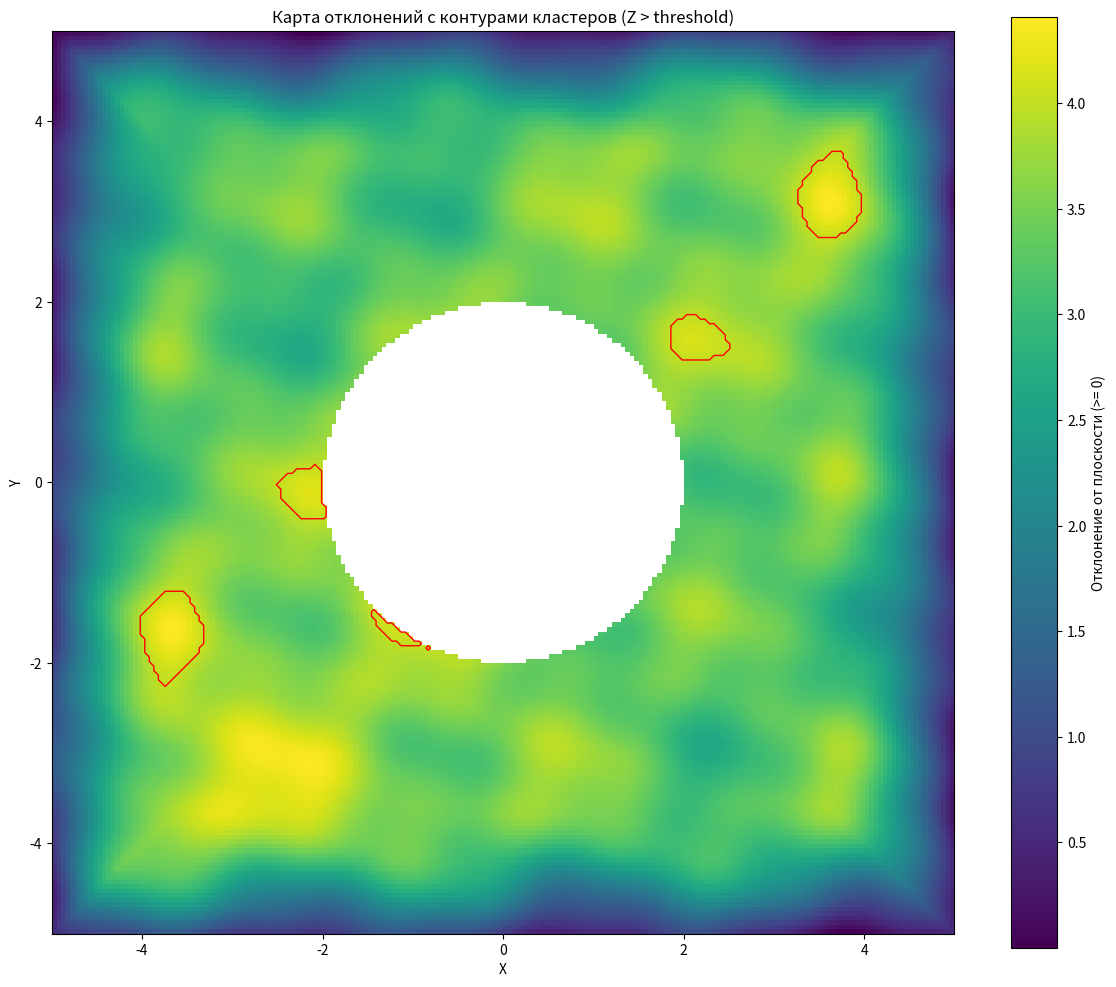
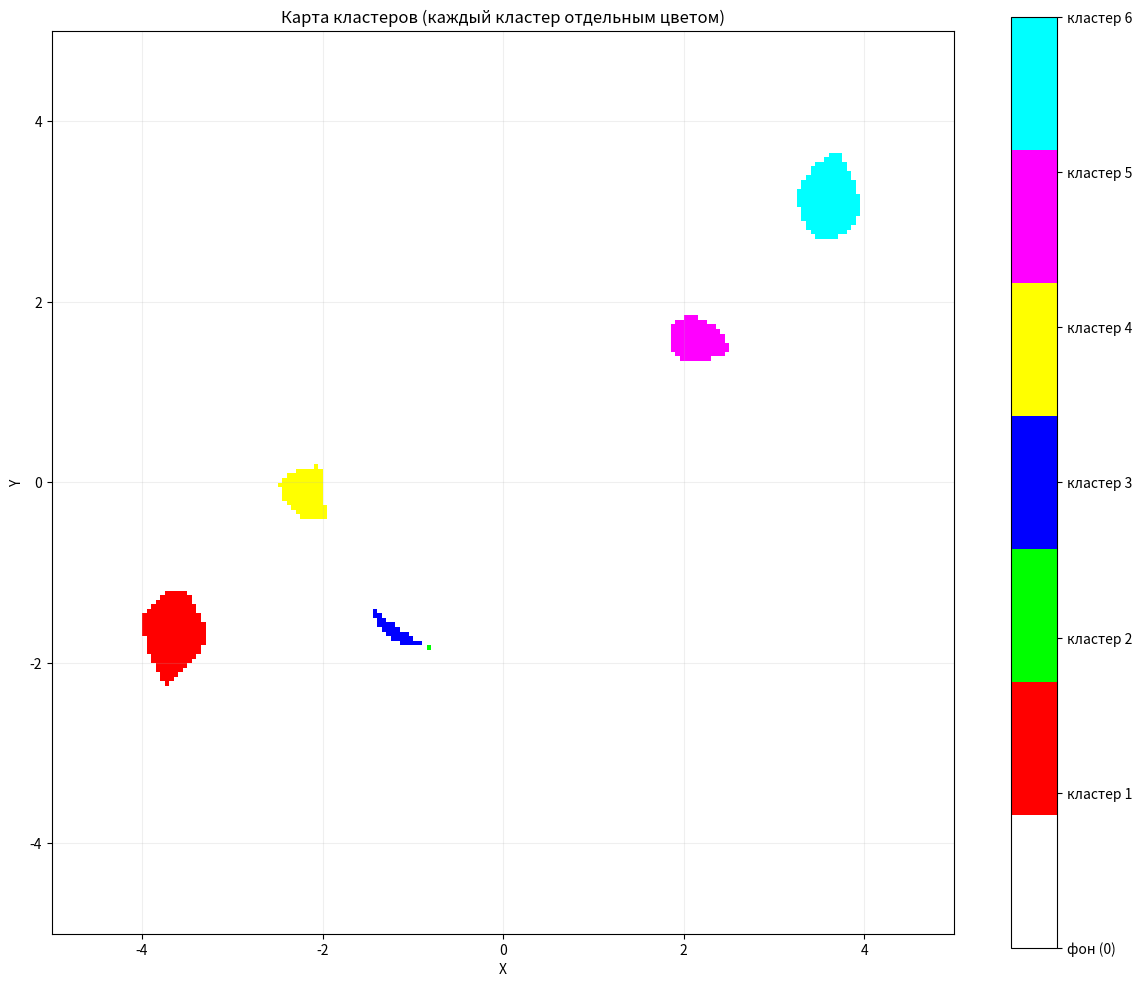
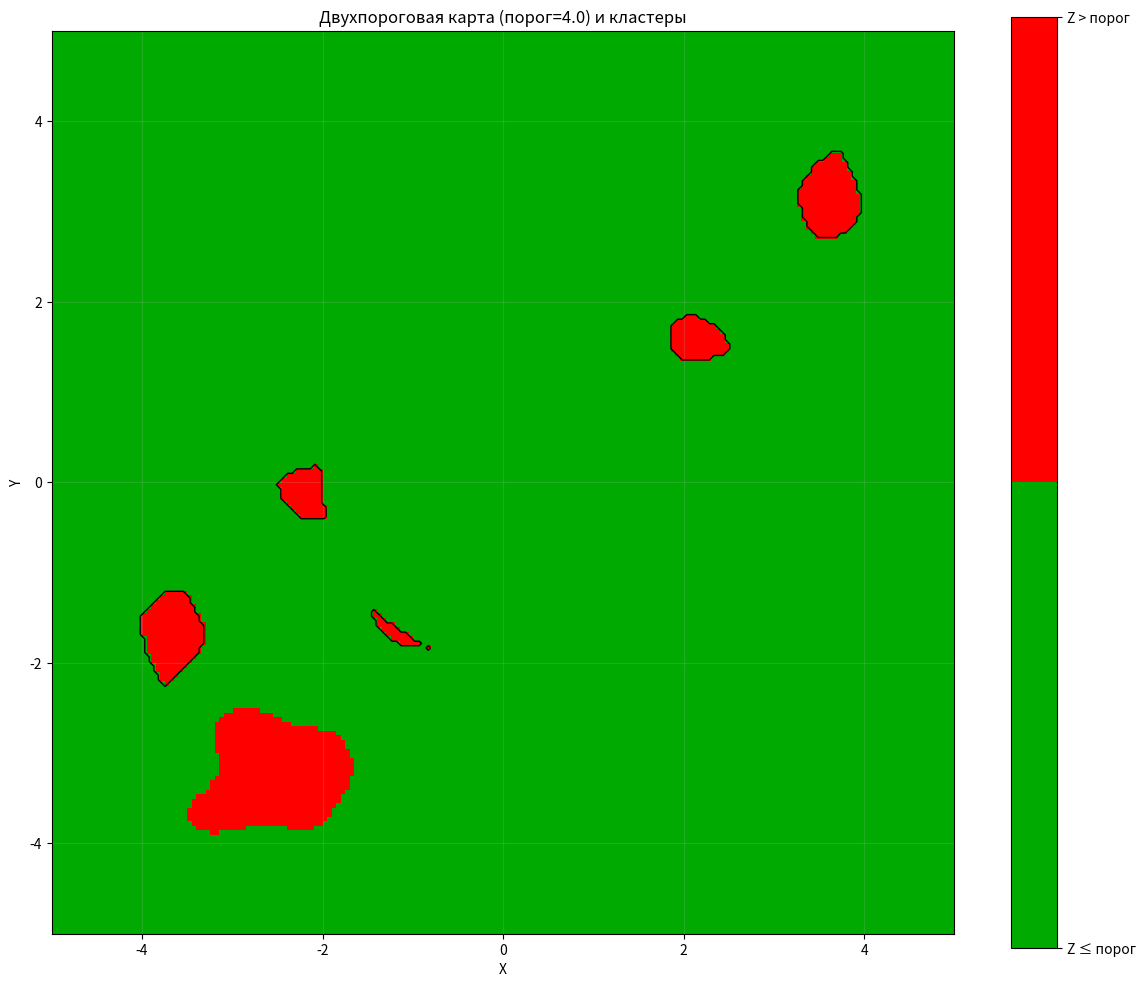
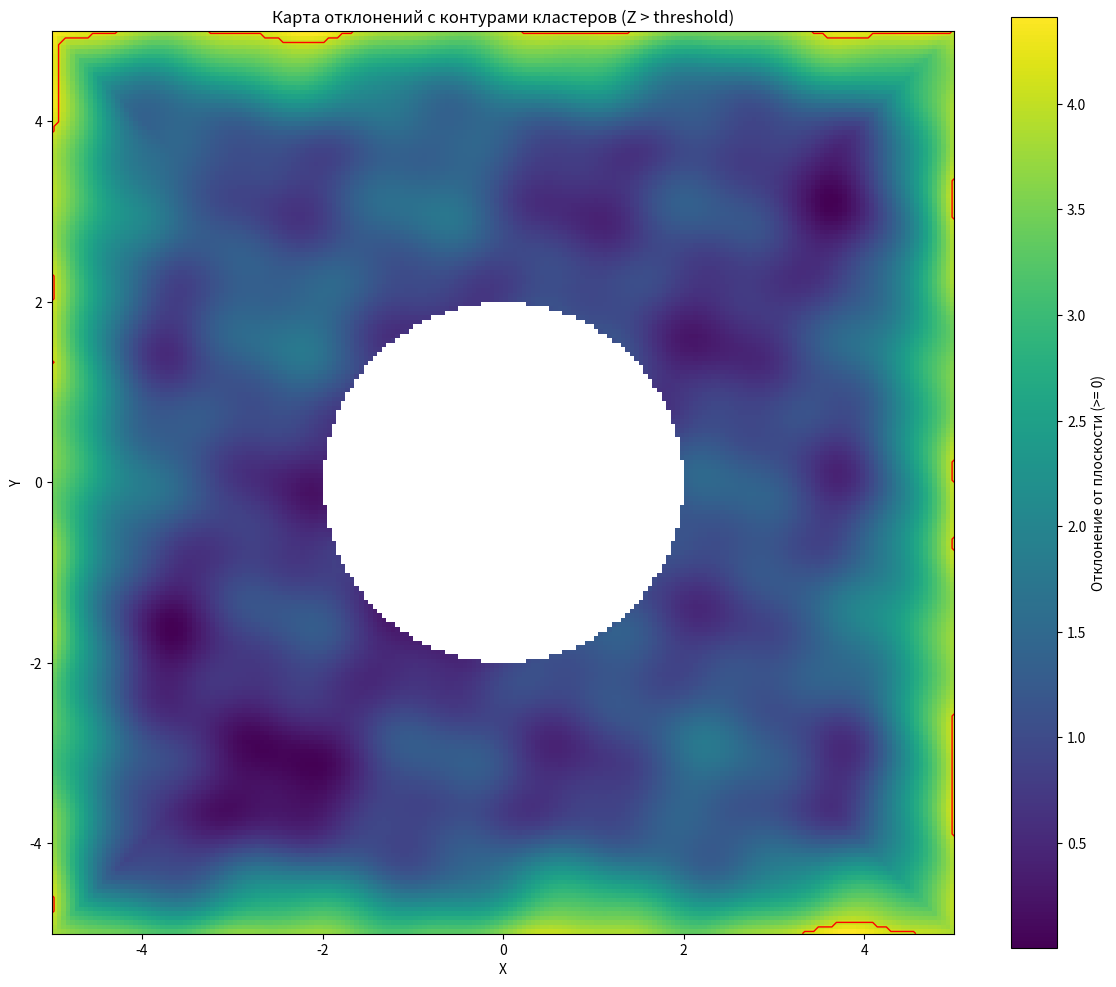
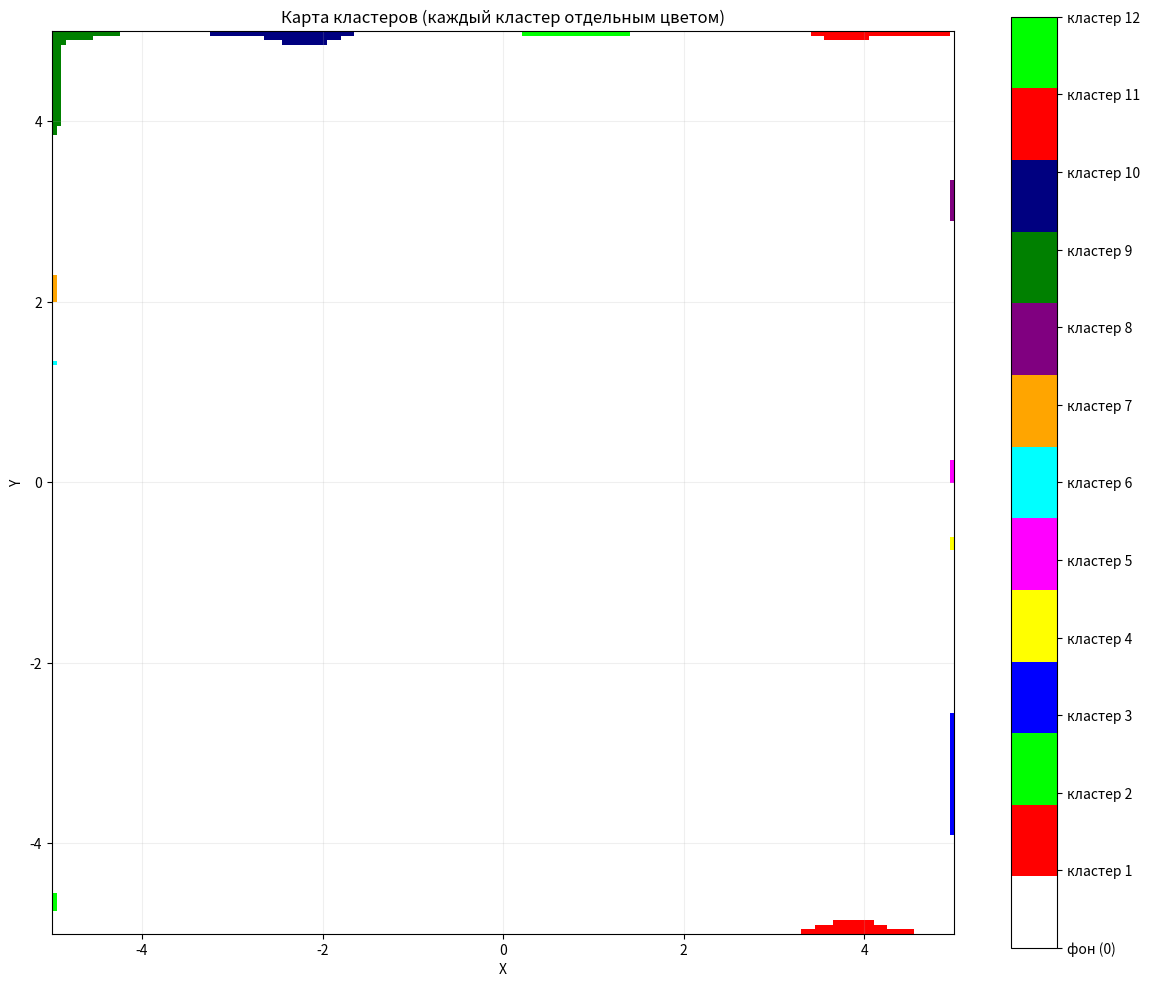
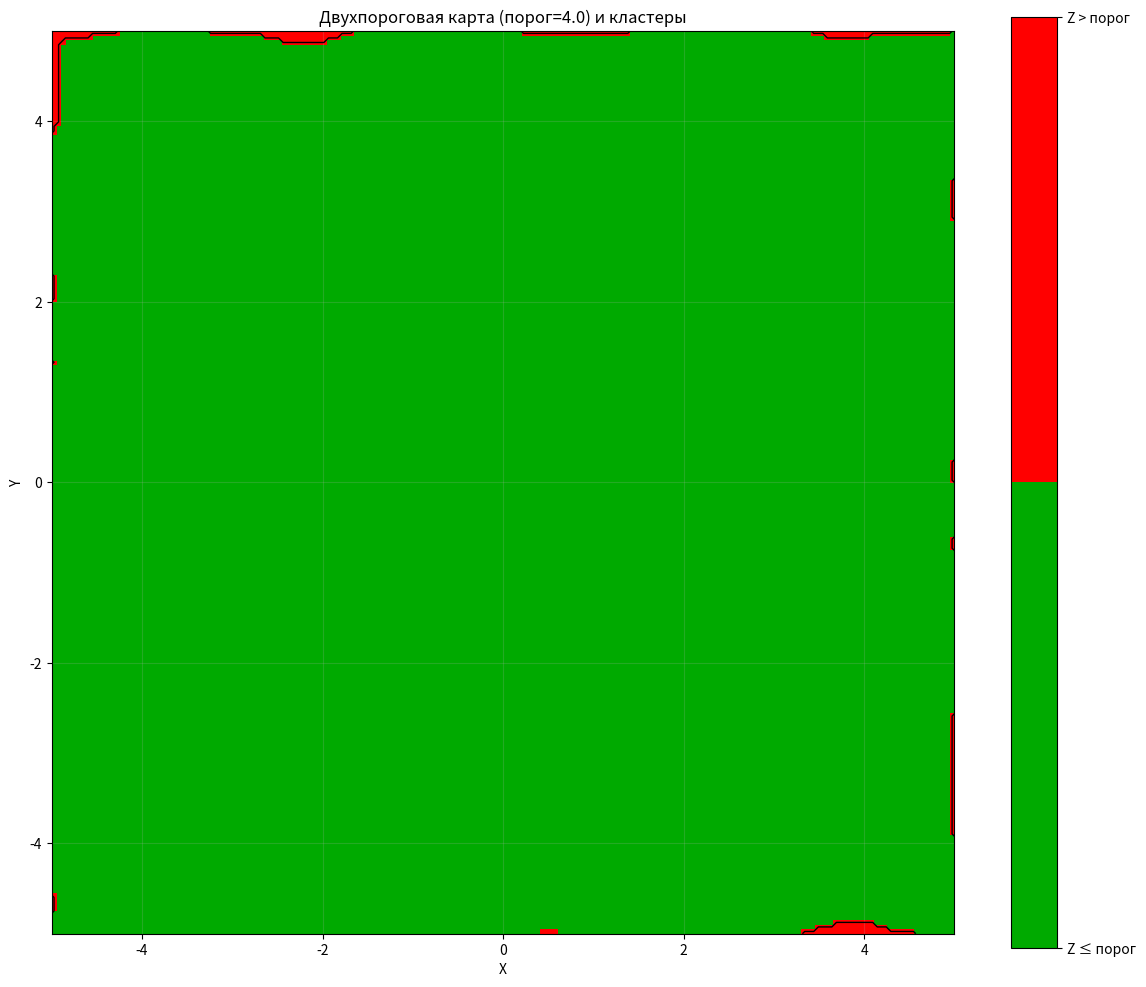
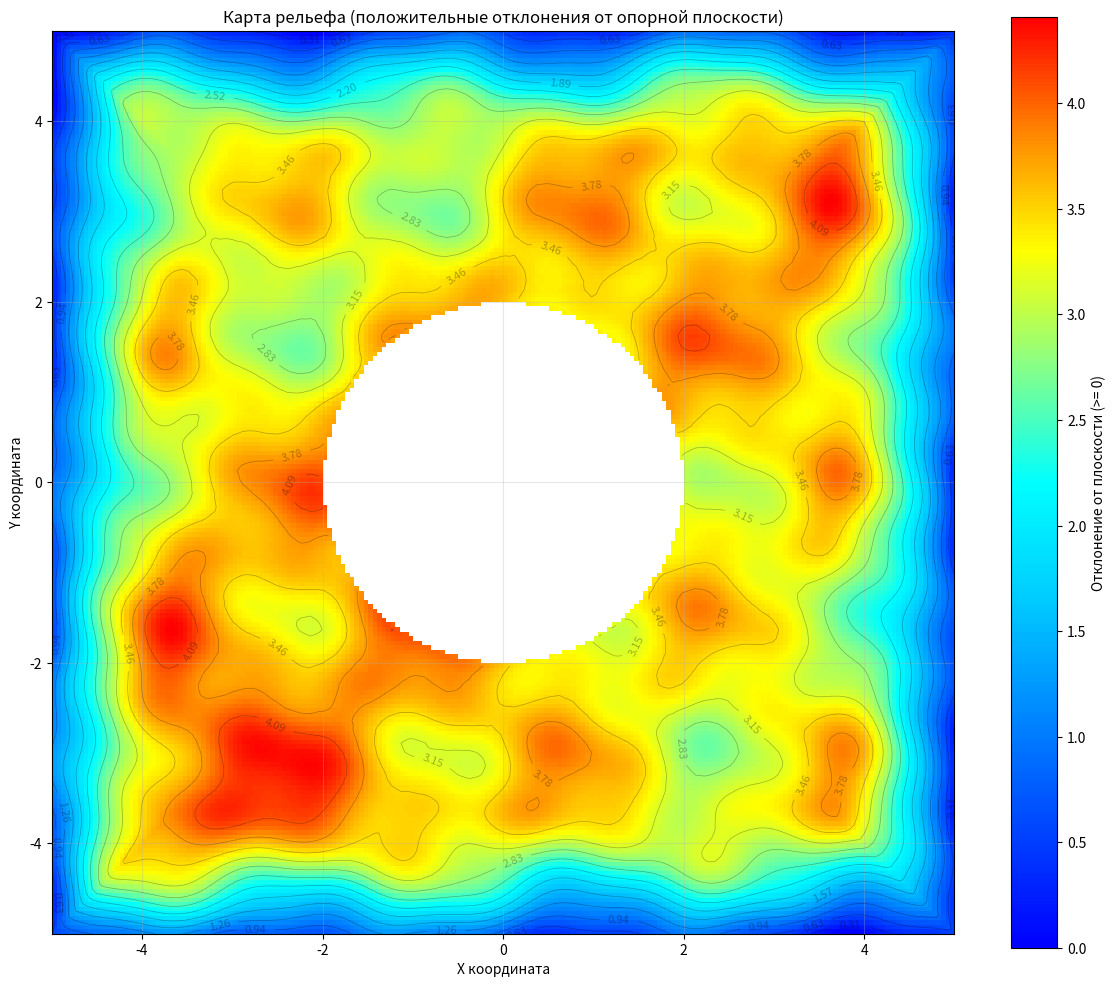
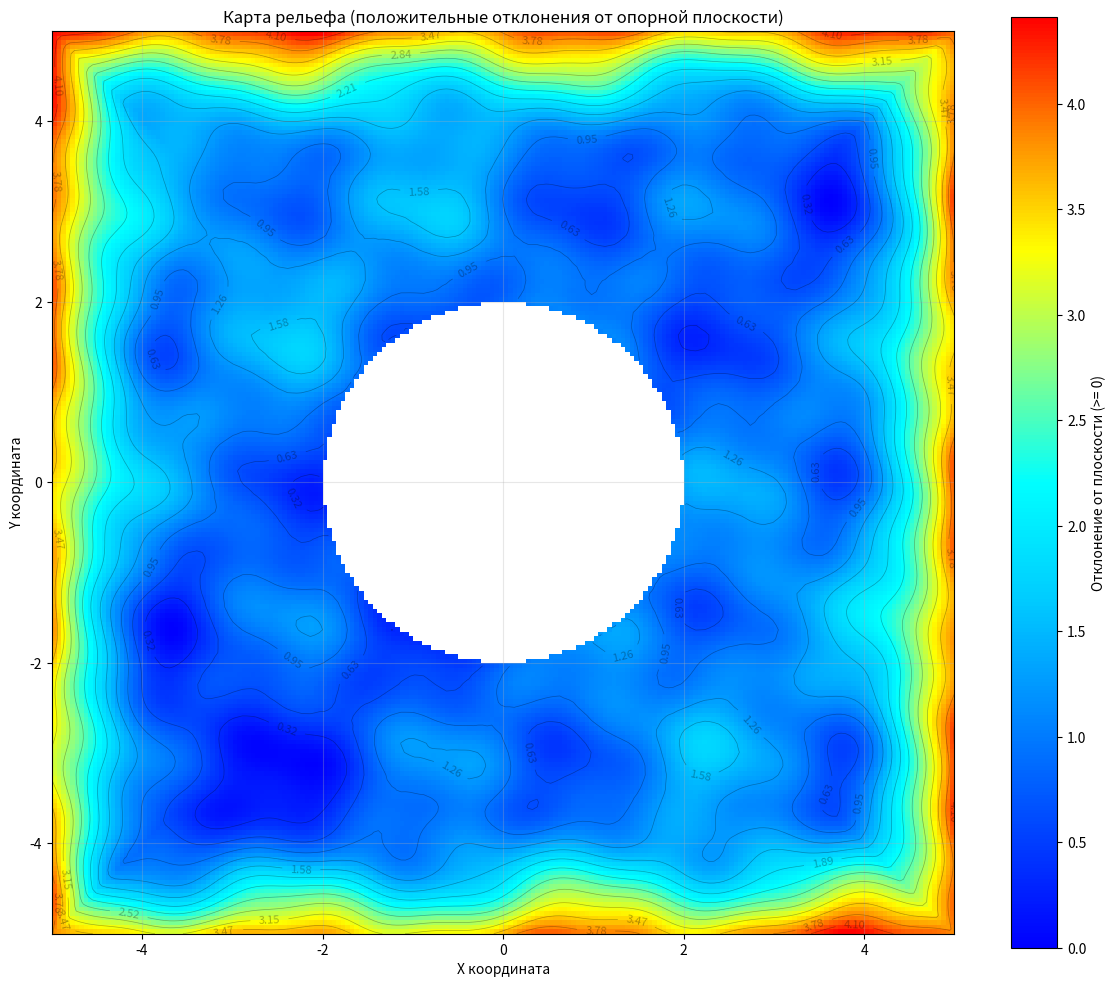

Here is the Python script that generated these plots, in order:
import numpy as np
import struct
from scipy.optimize import minimize
import matplotlib.pyplot as plt
from matplotlib.colors import LinearSegmentedColormap
import json
from scipy.ndimage import label

def generate_rounded_cube_point_cloud(filename='cube_half.ply', 
                                      size=10.0, 
                                      bend_depth=3.0,
                                      points_per_edge=80,
                                      hole_radius=2.0):
    """
    Генерирует PLY файл с облаком точек - красное полотно с неровностями,
    отверстием в центре и загнутыми вниз краями.
    """
    points = []
    colors = []
    
    half_size = size / 2.0
    
    def add_noise_to_surface(x, y, base_z):
        """Добавляет неровности к поверхности"""
        # Проверка отверстия в центре
        dist_from_center = np.sqrt(x**2 + y**2)
        if dist_from_center < hole_radius:
            return None  # Не добавляем точки в отверстии
        
        # Комбинация различных типов неровностей
        sharp_peaks = 0.5 * np.sin(x * 2) * np.cos(y * 2)
        smooth_waves = 0.3 * np.sin(x * 0.5) * np.sin(y * 0.5)
        random_noise = 0.2 * np.sin(x * 3.7 + y * 2.3) * np.cos(x * 1.8 - y * 4.1)
        radial = 0.15 * np.sin(dist_from_center * 1.5)
        
        total_displacement = sharp_peaks + smooth_waves + random_noise + radial
        
        return base_z + total_displacement
    
    def calculate_bend(x, y):
        """Вычисляет загиб краёв вниз"""
        dist_to_edge_x = half_size - abs(x)
        dist_to_edge_y = half_size - abs(y)
        dist_to_edge = min(dist_to_edge_x, dist_to_edge_y)
        
        bend_zone = half_size * 0.3
        
        if dist_to_edge < bend_zone:
            t = 1.0 - (dist_to_edge / bend_zone)
            bend_amount = bend_depth * (1 - np.cos(t * np.pi / 2))
            return -bend_amount
        
        return 0.0
    
    def get_color_gradient(x, y, z):
        """Создает красный градиент с вариациями"""
        base_r = 220
        base_g = 50
        base_b = 50
        
        variation = int(20 * np.sin(x * 0.5) * np.cos(y * 0.5))
        
        r = min(255, max(0, base_r + variation))
        g = min(255, max(0, base_g + variation // 2))
        b = min(255, max(0, base_b + variation // 2))
        
        return (r, g, b)
    
    # Генерация точек для верхней поверхности с загнутыми краями
    step = size / points_per_edge
    
    for i in range(points_per_edge + 1):
        for j in range(points_per_edge + 1):
            x = -half_size + i * step
            y = -half_size + j * step
            
            base_z = 0.0
            bend_z = calculate_bend(x, y)
            final_z = add_noise_to_surface(x, y, base_z + bend_z)
            
            if final_z is not None:
                points.append([x, y, final_z])
                colors.append(get_color_gradient(x, y, final_z))
    
    # Добавляем дополнительные точки для плавности на изгибах
    fine_step = step / 2
    bend_zone = half_size * 0.3
    
    for i in range(points_per_edge * 2 + 1):
        for j in range(points_per_edge * 2 + 1):
            x = -half_size + i * fine_step
            y = -half_size + j * fine_step
            
            dist_to_edge_x = half_size - abs(x)
            dist_to_edge_y = half_size - abs(y)
            dist_to_edge = min(dist_to_edge_x, dist_to_edge_y)
            
            if dist_to_edge < bend_zone:
                base_z = 0.0
                bend_z = calculate_bend(x, y)
                final_z = add_noise_to_surface(x, y, base_z + bend_z)
                
                if final_z is not None:
                    points.append([x, y, final_z])
                    colors.append(get_color_gradient(x, y, final_z))
    
    # Сохранение в PLY формат
    points = np.array(points)
    colors = np.array(colors, dtype=np.uint8)
    
    with open(filename, 'wb') as f:
        header = f"""ply
format binary_little_endian 1.0
comment Generated cloth surface with hole and bent edges
element vertex {len(points)}
property float x
property float y
property float z
property uchar red
property uchar green
property uchar blue
end_header
"""
        f.write(header.encode('ascii'))
        
        for point, color in zip(points, colors):
            f.write(struct.pack('fff', point[0], point[1], point[2]))
            f.write(struct.pack('BBB', color[0], color[1], color[2]))
    
    print(f"PLY файл '{filename}' успешно создан!")
    print(f"Количество точек: {len(points)}")
    
    return filename, points


def fit_plane_to_points(points):
    """
    Находит плоскость z = m x + n y + p,
    которая НЕ пересекает облако точек (лежит снизу) и
    минимизирует максимальное отклонение (chebyshev fit).

    Решается задача:
        minimize t
        s.t.  zi - (m xi + n yi + p) >= 0  для всех i  (точки не ниже плоскости)
              zi - (m xi + n yi + p) <= t  для всех i  (ограничиваем расстояние сверху)
              t >= 0
    """
    X = points[:, 0]
    Y = points[:, 1]
    Z = points[:, 2]
    n_points = len(points)

    # Переменные: [m, n, p, t]
    # Начальное приближение: используем обычную МНК-плоскость, t = 1.0
    A = np.c_[X, Y, np.ones(n_points)]
    m0, n0, p0 = np.linalg.lstsq(A, Z, rcond=None)[0]
    x0 = np.array([m0, n0, p0, 1.0])

    def obj(x):
        # минимизируем t
        return x[3]

    def obj_grad(x):
        # градиент по [m, n, p, t]
        return np.array([0.0, 0.0, 0.0, 1.0])

    cons = []

    # Условие: zi - (m xi + n yi + p) >= 0
    def make_g_i(i):
        xi, yi, zi = X[i], Y[i], Z[i]
        def g_i(x):
            m, n, p, t = x
            return zi - (m*xi + n*yi + p)
        def g_i_jac(x):
            # d/d[m, n, p, t] (zi - m xi - n yi - p) = [-xi, -yi, -1, 0]
            return np.array([-xi, -yi, -1.0, 0.0])
        return {'type': 'ineq', 'fun': g_i, 'jac': g_i_jac}

    # Условие: t - (zi - (m xi + n yi + p)) >= 0  <=>  zi - (m xi + n yi + p) <= t
    # то есть g2_i(x) = t - (zi - (m xi + n yi + p)) >= 0
    def make_h_i(i):
        xi, yi, zi = X[i], Y[i], Z[i]
        def h_i(x):
            m, n, p, t = x
            return t - (zi - (m*xi + n*yi + p))
        def h_i_jac(x):
            # d/d[m, n, p, t] (t - zi + m xi + n yi + p) = [xi, yi, 1, 1]
            return np.array([xi, yi, 1.0, 1.0])
        return {'type': 'ineq', 'fun': h_i, 'jac': h_i_jac}

    for i in range(n_points):
        cons.append(make_g_i(i))
        cons.append(make_h_i(i))

    # t >= 0
    def g_t(x):
        return x[3]
    def g_t_jac(x):
        return np.array([0.0, 0.0, 0.0, 1.0])
    cons.append({'type': 'ineq', 'fun': g_t, 'jac': g_t_jac})

    res = minimize(
        obj, x0,
        method='SLSQP',
        jac=obj_grad,
        constraints=cons,
        options={'maxiter': 500, 'ftol': 1e-9, 'disp': False}
    )

    if not res.success:
        print("ВНИМАНИЕ: оптимизация не сошлась, используем МНК-плоскость.")
        m, n, p = m0, n0, p0
    else:
        m, n, p, t = res.x
        print(f"\nОптимизация завершена. t (макс. отклонение): {t:.4f}")

    print(f"\nПараметры плоскости (без пересечения облака):")
    print(f"z = {m:.4f}*x + {n:.4f}*y + {p:.4f}")
    
    return m, n, p


def calculate_perpendicular_distances(points, plane_params):
    """
    Вычисляет расстояния от каждой точки до плоскости по перпендикуляру.
    Для плоскости z = mx + ny + p, расстояние от точки (x0, y0, z0):
    d = (z0 - (m x0 + n y0 + p)) / sqrt(1 + m^2 + n^2)

    Здесь предполагается, что плоскость находится ниже облака:
    d >= 0 (или очень малые отрицательные из-за численных погрешностей).
    Отрицательные значения обрезаем до 0.
    """
    m, n, p = plane_params
    
    z_plane = m * points[:, 0] + n * points[:, 1] + p
    distances_raw = (points[:, 2] - z_plane) / np.sqrt(1 + m**2 + n**2)

    # Чистим возможные отрицательные значения (численные артефакты)
    distances = np.maximum(distances_raw, 0.0)
    
    print(f"\nСтатистика отклонений (неотрицательные):")
    print(f"Минимальное: {np.min(distances):.4f}")
    print(f"Максимальное: {np.max(distances):.4f}")
    print(f"Среднее: {np.mean(distances):.4f}")
    print(f"Стандартное отклонение: {np.std(distances):.4f}")
    
    return distances

def create_relief_map(points, distances, resolution=200, hole_radius=2.0):
    """
    Создает карту рельефа - проекцию отклонений на плоскость XY.
    Все отклонения считаются >= 0, цветовая шкала построена
    по положительной части ошибки (от 0 до max_dist).

    hole_radius — радиус отверстия в модели (должен совпадать с generate_rounded_cube_point_cloud).
    """
    x_min, x_max = points[:, 0].min(), points[:, 0].max()
    y_min, y_max = points[:, 1].min(), points[:, 1].max()
    
    # Создаем сетку
    x_grid = np.linspace(x_min, x_max, resolution)
    y_grid = np.linspace(y_min, y_max, resolution)
    X, Y = np.meshgrid(x_grid, y_grid)
    
    # Интерполируем расстояния на сетку
    from scipy.interpolate import griddata
    Z = griddata(points[:, :2], distances, (X, Y), method='linear')
    
    # --- НОВОЕ: вырезаем отверстие ---
    # Предполагаем, что отверстие по центру (0,0), как в генераторе
    R = np.sqrt(X**2 + Y**2)
    hole_mask = (R < hole_radius)
    # там, где отверстие, не хотим никаких значений
    Z[hole_mask] = np.nan
    # -------------------------------

    # Статистика по Z для цветовой шкалы
    # Важно: игнорируем NaN
    min_dist = np.nanmin(Z)
    max_dist = np.nanmax(Z)
    if np.isnan(min_dist) or np.isnan(max_dist):
        min_dist, max_dist = 0.0, 1.0  # fallback
    
    # Создаем цветовую карту только для положительных значений:
    # от 0 (светло-синий) до max_dist (ярко-красный)
    colors_map = [
        '#0000ff',  # 0   - синий
        '#0044ff',
        '#0088ff',
        '#00ccff',
        '#00ffff',  # ближе к середине
        '#88ff88',
        '#ffff00',
        '#ff8800',
        '#ff0000'   # max_dist - красный
    ]
    n_bins = 256
    cmap = LinearSegmentedColormap.from_list('relief_positive', colors_map, N=n_bins)
    
    plt.figure(figsize=(12, 10))
    
    im = plt.imshow(
        Z,
        extent=[x_min, x_max, y_min, y_max],
        origin='lower',
        cmap=cmap,
        aspect='equal',
        vmin=0.0,
        vmax=max_dist
    )
    
    cbar = plt.colorbar(im, label='Отклонение от плоскости (>= 0)')
    cbar.set_label('Отклонение от плоскости (>= 0)', fontsize=10)
    
    plt.xlabel('X координата')
    plt.ylabel('Y координата')
    plt.title('Карта рельефа (положительные отклонения от опорной плоскости)')
    plt.grid(True, alpha=0.3)
    
    # Контурные линии (используем Z с NaN - matplotlib их автоматически пропустит)
    if not np.isnan(Z).all():
        levels = np.linspace(0.0, max_dist, 15)
        contours = plt.contour(X, Y, Z, levels=levels, colors='black', 
                               alpha=0.3, linewidths=0.5)
        plt.clabel(contours, inline=True, fontsize=8, fmt='%.2f')
    
    plt.tight_layout()
    plt.savefig('relief_map.png', dpi=300, bbox_inches='tight')
    print(f"\nКарта рельефа сохранена в 'relief_map.png'")
    
    return X, Y, Z

from matplotlib.colors import ListedColormap

def visualize_clusters_2d(X, Y, Z, labeled_Z, filename_prefix="clusters_projection"):
    """
    Создаёт 2D-визуализации кластеров:
      1) карта отклонений Z с контуром кластеров
      2) чистая карта кластеров (каждый кластер своим цветом)
    """
    x_min, x_max = X.min(), X.max()
    y_min, y_max = Y.min(), Y.max()

    # --- 1. Карта отклонений + контуры кластеров ---
    plt.figure(figsize=(12, 10))
    # фон – та же карта отклонений, что и в create_relief_map
    im = plt.imshow(
        Z,
        extent=[x_min, x_max, y_min, y_max],
        origin='lower',
        aspect='equal'
    )
    plt.colorbar(im, label='Отклонение от плоскости (>= 0)')
    plt.xlabel("X")
    plt.ylabel("Y")
    plt.title("Карта отклонений с контурами кластеров (Z > threshold)")

    # контуры по labeled_Z (где label > 0)
    mask_clusters = (labeled_Z > 0)
    # рисуем края кластеров
    plt.contour(
        X, Y, mask_clusters.astype(int),
        levels=[0.5],
        colors='red',
        linewidths=1.0
    )

    plt.tight_layout()
    out1 = f"{filename_prefix}_on_relief.png"
    plt.savefig(out1, dpi=300, bbox_inches='tight')
    plt.close()
    print(f"2D-карта кластеров поверх рельефа сохранена в '{out1}'")

    # --- 2. Чистая карта кластеров ---
    plt.figure(figsize=(12, 10))

    labels = labeled_Z.copy()
    labels[labels < 0] = 0  # на всякий случай

    # Подготовим цветовую карту: 0 - фон (белый), 1..N - разные цвета
    n_clusters = labels.max()
    base_colors = ["#ffffff"]  # 0 - белый
    # несколько произвольных, но различимых цветов
    cluster_palette = [
        "#ff0000", "#00ff00", "#0000ff", "#ffff00",
        "#ff00ff", "#00ffff", "#ffa500", "#800080",
        "#008000", "#000080"
    ]
    # если кластеров больше 10 - будем циклически повторять palette
    for i in range(1, n_clusters + 1):
        base_colors.append(cluster_palette[(i - 1) % len(cluster_palette)])

    cmap_clusters = ListedColormap(base_colors)

    im2 = plt.imshow(
        labels,
        extent=[x_min, x_max, y_min, y_max],
        origin='lower',
        aspect='equal',
        cmap=cmap_clusters,
        vmin=0,
        vmax=max(1, n_clusters)
    )
    cbar = plt.colorbar(im2, ticks=range(0, n_clusters + 1))
    cbar.ax.set_yticklabels([f"фон (0)"] + [f"кластер {i}" for i in range(1, n_clusters + 1)])
    plt.xlabel("X")
    plt.ylabel("Y")
    plt.title("Карта кластеров (каждый кластер отдельным цветом)")
    plt.grid(True, alpha=0.2)

    plt.tight_layout()
    out2 = f"{filename_prefix}_labels.png"
    plt.savefig(out2, dpi=300, bbox_inches='tight')
    plt.close()
    print(f"2D-карта кластеров сохранена в '{out2}'")


def create_html_visualization(
        ply_filename, points,
        plane_params_bottom, distances_bottom,
        plane_params_top=None, distances_top=None,
        cluster_ids_peaks=None, clusters_info_peaks=None,
        cluster_ids_pits=None, clusters_info_pits=None,
        html_filename='visualization_with_plane.html'):
    """
    Визуализация:
      - нижняя плоскость (пики)
      - опционально верхняя плоскость (впадины)
      - точки кластеров пиков подсвечиваются жёлтым
      - точки кластеров впадин подсвечиваются голубым
    """
    import json

    m_bot, n_bot, p_bot = plane_params_bottom
    has_top = plane_params_top is not None
    if has_top:
        m_top, n_top, p_top = plane_params_top

    # Плоскость(и) для визуализации (берём диапазон по всем точкам)
    x_min, x_max = float(points[:, 0].min()), float(points[:, 0].max())
    y_min, y_max = float(points[:, 1].min()), float(points[:, 1].max())
    margin = 2.0

    def plane_corners(m, n, p):
        return [
            [x_min - margin, y_min - margin, float(m * (x_min - margin) + n * (y_min - margin) + p)],
            [x_max + margin, y_min - margin, float(m * (x_max + margin) + n * (y_min - margin) + p)],
            [x_max + margin, y_max + margin, float(m * (x_max + margin) + n * (y_max + margin) + p)],
            [x_min - margin, y_max + margin, float(m * (x_min - margin) + n * (y_max + margin) + p)],
        ]

    plane_points_bottom = plane_corners(m_bot, n_bot, p_bot)
    plane_points_top = plane_corners(m_top, n_top, p_top) if has_top else []

    # Читаем PLY
    with open(ply_filename, 'rb') as f:
        line = f.readline()
        num_vertices = 0
        while line.strip() != b'end_header':
            if line.startswith(b'element vertex'):
                num_vertices = int(line.split()[2])
            line = f.readline()
        
        points_data = []
        for _ in range(num_vertices):
            x, y, z = struct.unpack('fff', f.read(12))
            r, g, b = struct.unpack('BBB', f.read(3))
            points_data.append({
                'x': float(x), 'y': float(y), 'z': float(z),
                'r': float(r/255), 'g': float(g/255), 'b': float(b/255)
            })

    # Добавляем расстояния и 2 типа кластерных меток
    for i in range(len(points_data)):
        if i < len(distances_bottom):
            points_data[i]['dist_bottom'] = float(max(distances_bottom[i], 0.0))
        else:
            points_data[i]['dist_bottom'] = 0.0

        if distances_top is not None and i < len(distances_top):
            points_data[i]['dist_top'] = float(max(distances_top[i], 0.0))
        else:
            points_data[i]['dist_top'] = 0.0

        # пики
        if cluster_ids_peaks is not None and i < len(cluster_ids_peaks) and cluster_ids_peaks[i] >= 0:
            points_data[i]['is_peak'] = 1
        else:
            points_data[i]['is_peak'] = 0

        # впадины
        if cluster_ids_pits is not None and i < len(cluster_ids_pits) and cluster_ids_pits[i] >= 0:
            points_data[i]['is_pit'] = 1
        else:
            points_data[i]['is_pit'] = 0

    points_json = json.dumps(points_data, ensure_ascii=False)
    plane_bottom_json = json.dumps(plane_points_bottom, ensure_ascii=False)
    plane_top_json = json.dumps(plane_points_top, ensure_ascii=False)
    clusters_info_peaks_json = json.dumps(clusters_info_peaks if clusters_info_peaks is not None else [], ensure_ascii=False)
    clusters_info_pits_json = json.dumps(clusters_info_pits if clusters_info_pits is not None else [], ensure_ascii=False)

    min_dist_bot = float(np.min(distances_bottom))
    max_dist_bot = float(np.max(distances_bottom))
    mean_dist_bot = float(np.mean(distances_bottom))

    if distances_top is not None:
        min_dist_top = float(np.min(distances_top))
        max_dist_top = float(np.max(distances_top))
        mean_dist_top = float(np.mean(distances_top))
    else:
        min_dist_top = max_dist_top = mean_dist_top = 0.0

    # Подготовим HTML‑фрагменты, зависящие от has_top, отдельно
    if has_top:
        upper_plane_info_html = f"""
    <p><strong>Верхняя плоскость (впадины):</strong><br>
    z = {m_top:.4f}×x + {n_top:.4f}×y + {p_top:.4f}<br>
    Мин: {min_dist_top:.3f}, Макс: {max_dist_top:.3f}, Ср: {mean_dist_top:.3f}</p>
"""
        upper_plane_button_html = """
    <button class="toggle-btn" onclick="togglePlaneTop()">Показать/Скрыть верхнюю плоскость</button><br>
"""
    else:
        upper_plane_info_html = ""
        upper_plane_button_html = ""

    html_content = f"""<!DOCTYPE html>
<html lang="ru">
<head>
<meta charset="UTF-8">
<title>Визуализация с анализом рельефа (пики и впадины)</title>
<style>
body {{
    margin: 0;
    overflow: hidden;
    font-family: Arial, sans-serif;
}}
#container {{
    width: 100vw;
    height: 100vh;
}}
#info {{
    position: absolute;
    top: 10px;
    left: 10px;
    color: white;
    background: rgba(0,0,0,0.85);
    padding: 15px;
    border-radius: 5px;
    font-size: 13px;
    max-width: 360px;
}}
#controls {{
    position: absolute;
    bottom: 10px;
    left: 10px;
    color: white;
    background: rgba(0,0,0,0.85);
    padding: 10px;
    border-radius: 5px;
    font-size: 12px;
}}
.toggle-btn {{
    margin: 5px 0;
    padding: 5px 10px;
    background: #4CAF50;
    color: white;
    border: none;
    border-radius: 3px;
    cursor: pointer;
}}
.toggle-btn:hover {{
    background: #45a049;
}}
.cluster-badge {{
    display: inline-block;
    width: 10px;
    height: 10px;
    margin-right: 4px;
}}
</style>
</head>
<body>
<div id="container"></div>

<div id="info">
    <h3>Анализ рельефа модели</h3>
    <p><strong>Точек:</strong> {{pointsCount}}</p>
    <p><strong>Нижняя плоскость (пики):</strong><br>
    z = {m_bot:.4f}×x + {n_bot:.4f}×y + {p_bot:.4f}<br>
    Мин: {min_dist_bot:.3f}, Макс: {max_dist_bot:.3f}, Ср: {mean_dist_bot:.3f}</p>
{upper_plane_info_html}
    <p><strong>Кластеры пиков:</strong><br>
        <span id="clusters-peaks-summary"></span>
    </p>
    <p><strong>Кластеры впадин:</strong><br>
        <span id="clusters-pits-summary"></span>
    </p>
    <button class="toggle-btn" onclick="togglePlaneBottom()">Показать/Скрыть нижнюю плоскость</button><br>
{upper_plane_button_html}
    <button class="toggle-btn" onclick="togglePerpendiculars()">Показать/Скрыть перпендикуляры к нижней плоскости</button><br>
    <button class="toggle-btn" onclick="toggleClustersPeaks()">Пики: Подсветить/Скрыть</button><br>
    <button class="toggle-btn" onclick="toggleClustersPits()">Впадины: Подсветить/Скрыть</button>
</div>

<div id="controls">
    <strong>Управление:</strong><br>
    Левая кнопка — вращение<br>
    Колесо — масштаб<br>
    Правая кнопка — сдвиг
</div>

<script src="https://cdnjs.cloudflare.com/ajax/libs/three.js/r128/three.min.js"></script>

<script>
const pointsData = {points_json};
const planeBottom = {plane_bottom_json};
const planeTop = {plane_top_json};
const clustersInfoPeaks = {clusters_info_peaks_json};
const clustersInfoPits = {clusters_info_pits_json};

const scene = new THREE.Scene();
scene.background = new THREE.Color(0x1a1a2e);

const camera = new THREE.PerspectiveCamera(75, window.innerWidth/window.innerHeight, 0.1, 1000);
camera.position.set(15, 15, 15);
camera.lookAt(0, 0, 0);

const renderer = new THREE.WebGLRenderer({{ antialias: true }});
renderer.setSize(window.innerWidth, window.innerHeight);
document.getElementById('container').appendChild(renderer.domElement);

// === Облако точек ===
const geometry = new THREE.BufferGeometry();
const positions = [];
const baseColors = [];
const peakMask = [];
const pitMask = [];

pointsData.forEach(p => {{
    positions.push(p.x, p.y, p.z);
    baseColors.push(p.r, p.g, p.b);
    peakMask.push(p.is_peak ? 1.0 : 0.0);
    pitMask.push(p.is_pit ? 1.0 : 0.0);
}});

geometry.setAttribute('position', new THREE.Float32BufferAttribute(positions, 3));
geometry.setAttribute('color', new THREE.Float32BufferAttribute(baseColors, 3));
geometry.setAttribute('peakMask', new THREE.Float32BufferAttribute(peakMask, 1));
geometry.setAttribute('pitMask', new THREE.Float32BufferAttribute(pitMask, 1));

let showPeaks = true;
let showPits = true;

const pointsMaterial = new THREE.ShaderMaterial({{
    transparent: true,
    depthTest: true,
    uniforms: {{
        uShowPeaks: {{ value: 1.0 }},
        uShowPits: {{ value: 1.0 }},
    }},
    vertexShader: `
        attribute float peakMask;
        attribute float pitMask;
        varying vec3 vColor;
        varying float vPeakMask;
        varying float vPitMask;

        void main() {{
            vColor = color;
            vPeakMask = peakMask;
            vPitMask = pitMask;
            gl_PointSize = 3.5;
            gl_Position = projectionMatrix * modelViewMatrix * vec4(position, 1.0);
        }}
    `,
    fragmentShader: `
        varying vec3 vColor;
        varying float vPeakMask;
        varying float vPitMask;
        uniform float uShowPeaks;
        uniform float uShowPits;

        void main() {{
            vec3 col = vColor;
            if (uShowPeaks > 0.5 && vPeakMask > 0.5) {{
                // пики - жёлтый
                col = vec3(1.0, 1.0, 0.0);
            }}
            if (uShowPits > 0.5 && vPitMask > 0.5) {{
                // впадины - голубой
                col = vec3(0.0, 1.0, 1.0);
            }}
            gl_FragColor = vec4(col, 1.0);
        }}
    `,
    vertexColors: true
}});

const points = new THREE.Points(geometry, pointsMaterial);
scene.add(points);

// === Плоскости ===
function makePlaneMesh(planePts, colorHex) {{
    const planeGeometry = new THREE.BufferGeometry();
    const planeVerts = new Float32Array([
        planePts[0][0], planePts[0][1], planePts[0][2],
        planePts[1][0], planePts[1][1], planePts[1][2],
        planePts[2][0], planePts[2][1], planePts[2][2],
        planePts[0][0], planePts[0][1], planePts[0][2],
        planePts[2][0], planePts[2][1], planePts[2][2],
        planePts[3][0], planePts[3][1], planePts[3][2]
    ]);
    planeGeometry.setAttribute('position', new THREE.BufferAttribute(planeVerts, 3));
    return new THREE.Mesh(
        planeGeometry,
        new THREE.MeshBasicMaterial({{color: colorHex, transparent: true, opacity: 0.3, side: THREE.DoubleSide}})
    );
}}

const planeMeshBottom = makePlaneMesh(planeBottom, 0x00ff00);
scene.add(planeMeshBottom);

let planeMeshTop = null;
if (planeTop.length === 4) {{
    planeMeshTop = makePlaneMesh(planeTop, 0xff0000);
    scene.add(planeMeshTop);
}}

// === Перпендикуляры к нижней плоскости ===
const perpendicularsGroup = new THREE.Group();
const mjs_bot = {plane_params_bottom[0]};
const njs_bot = {plane_params_bottom[1]};
const pjs_bot = {plane_params_bottom[2]};

pointsData.forEach((pt, idx) => {{
    if (idx % 50 !== 0) return;
    const z_plane = mjs_bot * pt.x + njs_bot * pt.y + pjs_bot;
    const lineGeom = new THREE.BufferGeometry();
    const verts = new Float32Array([
        pt.x, pt.y, pt.z,
        pt.x, pt.y, z_plane
    ]);
    lineGeom.setAttribute('position', new THREE.BufferAttribute(verts, 3));
    const lineMat = new THREE.LineBasicMaterial({{color: 0xffff00, opacity: 0.5, transparent: true}});
    const line = new THREE.Line(lineGeom, lineMat);
    perpendicularsGroup.add(line);
}});
scene.add(perpendicularsGroup);
perpendicularsGroup.visible = false;

// === Свет ===
scene.add(new THREE.AmbientLight(0xffffff, 0.8));
const dl = new THREE.DirectionalLight(0xffffff, 0.5);
dl.position.set(10, 10, 10);
scene.add(dl);

// === Тогглы ===
function togglePlaneBottom() {{
    planeMeshBottom.visible = !planeMeshBottom.visible;
}}
function togglePlaneTop() {{
    if (planeMeshTop) planeMeshTop.visible = !planeMeshTop.visible;
}}
function togglePerpendiculars() {{
    perpendicularsGroup.visible = !perpendicularsGroup.visible;
}}
function toggleClustersPeaks() {{
    showPeaks = !showPeaks;
    pointsMaterial.uniforms.uShowPeaks.value = showPeaks ? 1.0 : 0.0;
}}
function toggleClustersPits() {{
    showPits = !showPits;
    pointsMaterial.uniforms.uShowPits.value = showPits ? 1.0 : 0.0;
}}

// === Мышь ===
let md = false, btn = -1, mx = 0, my = 0;
document.addEventListener('mousedown', e => {{ md = true; btn = e.button; mx = e.clientX; my = e.clientY; }});
document.addEventListener('mouseup', () => md = false);
document.addEventListener('contextmenu', e => e.preventDefault());

document.addEventListener('mousemove', e => {{
    if (!md) return;
    const dx = e.clientX - mx;
    const dy = e.clientY - my;
    if (btn === 0) {{
        points.rotation.y += dx * 0.01;
        points.rotation.x += dy * 0.01;
        planeMeshBottom.rotation.copy(points.rotation);
        if (planeMeshTop) planeMeshTop.rotation.copy(points.rotation);
        perpendicularsGroup.rotation.copy(points.rotation);
    }} else if (btn === 2) {{
        camera.position.x -= dx * 0.05;
        camera.position.y += dy * 0.05;
    }}
    mx = e.clientX; my = e.clientY;
}});

document.addEventListener('wheel', e => {{
    camera.position.z += e.deltaY * 0.01;
    camera.position.z = Math.max(5, Math.min(50, camera.position.z));
}});

// === Краткая инфа по кластерам ===
const peaksEl = document.getElementById('clusters-peaks-summary');
if (clustersInfoPeaks.length === 0) {{
    peaksEl.textContent = 'нет кластеров пиков выше порога';
}} else {{
    let html = '';
    clustersInfoPeaks.forEach(c => {{
        html += '<div>' +
                '<span class="cluster-badge" style="background:#ffff00;"></span>' +
                'ID ' + c.label + ': size=' + c.size +
                ', max=' + c.max_height.toFixed(2) +
                ', center=(' + c.center_x.toFixed(2) + ', ' + c.center_y.toFixed(2) + ')' +
                '</div>';
    }});
    peaksEl.innerHTML = html;
}}

const pitsEl = document.getElementById('clusters-pits-summary');
if (clustersInfoPits.length === 0) {{
    pitsEl.textContent = 'нет кластеров впадин выше порога';
}} else {{
    let html = '';
    clustersInfoPits.forEach(c => {{
        html += '<div>' +
                '<span class="cluster-badge" style="background:#00ffff;"></span>' +
                'ID ' + c.label + ': size=' + c.size +
                ', max=' + c.max_height.toFixed(2) +
                ', center=(' + c.center_x.toFixed(2) + ', ' + c.center_y.toFixed(2) + ')' +
                '</div>';
    }});
    pitsEl.innerHTML = html;
}}

document.getElementById('info').innerHTML =
    document.getElementById('info').innerHTML.replace('{{pointsCount}}', pointsData.length.toString());

// === Анимация ===
function animate() {{
    requestAnimationFrame(animate);
    points.rotation.z += 0.001;
    planeMeshBottom.rotation.copy(points.rotation);
    if (planeMeshTop) planeMeshTop.rotation.copy(points.rotation);
    perpendicularsGroup.rotation.copy(points.rotation);
    renderer.render(scene, camera);
}}
animate();
</script>

</body>
</html>
"""

    with open(html_filename, "w", encoding="utf-8") as f:
        f.write(html_content)

    print(f"HTML визуализация '{html_filename}' успешно создана!")

def find_clusters_on_projection(X, Y, Z, threshold=3.0, min_cluster_size=10):
    """
    Находит кластеры на проекции (сетке Z), где Z > threshold.
    Возвращает:
        labeled_Z  - матрица меток кластеров той же формы, что Z (0 - нет кластера)
        num_labels - количество кластеров
        clusters_info - список словарей с краткой информацией о кластерах
    """

    # Маска превышения порога
    mask = (Z > threshold)
    
    # Обработка NaN (интерполяция могла дать NaN за пределами)
    mask = np.logical_and(mask, ~np.isnan(Z))
    print("\nОтладка маски для кластеров:")
    print("  Всего пикселей в Z:", Z.size)
    print("  NaN в Z:", np.isnan(Z).sum())
    print("  Пикселей Z > threshold:", (Z > threshold).sum())
    print("  Маска после Z > threshold и !NaN:", mask.sum())
    # Поиск связных компонент (4-связность по умолчанию)
    structure = np.array([[0,1,0],
                          [1,1,1],
                          [0,1,0]], dtype=bool)
    labeled, num_labels = label(mask, structure=structure)

    clusters_info = []
    for lbl in range(1, num_labels + 1):
        indices = np.where(labeled == lbl)
        size = len(indices[0])
        # if size < min_cluster_size:
        #     # Кластеры меньше порога размера считаем шумом, сбрасываем их в 0
        #     labeled[indices] = 0
        #     continue

        z_vals = Z[indices]
        x_vals = X[indices]
        y_vals = Y[indices]

        clusters_info.append({
            "label": lbl,
            "size": int(size),
            "mean_height": float(np.nanmean(z_vals)),
            "max_height": float(np.nanmax(z_vals)),
            "center_x": float(np.nanmean(x_vals)),
            "center_y": float(np.nanmean(y_vals)),
        })

    # Переиндексация меток (после удаления мелких кластеров)
    unique_labels = np.unique(labeled)
    unique_labels = unique_labels[unique_labels != 0]
    remap = {old: new for new, old in enumerate(unique_labels)}
    remap[0] = 0
    labeled_remap = np.zeros_like(labeled, dtype=int)
    for old, new in remap.items():
        labeled_remap[labeled == old] = new

    # Обновляем labels в clusters_info
    new_clusters_info = []
    for c in clusters_info:
        old_lbl = c["label"]
        if old_lbl in remap:
            c["label"] = remap[old_lbl]
            new_clusters_info.append(c)

    print(f"\nНайдено кластеров (после фильтрации по размеру): {len(new_clusters_info)}")
    for c in new_clusters_info:
        print(f"  Кластер {c['label']}: size={c['size']}, "
              f"max_height={c['max_height']:.3f}, "
              f"center=({c['center_x']:.2f}, {c['center_y']:.2f})")
    
    return labeled_remap, len(new_clusters_info), new_clusters_info

def assign_cluster_ids_to_points(points, X, Y, labeled_Z):
    """
    Назначает каждой исходной точке id кластера по её (x, y),
    используя ближайший узел сетки X, Y и матрицу меток labeled_Z.
    
    Возвращает:
        cluster_ids: массив int, длина = len(points), -1 если точка вне кластеров.
    """
    x_grid = X[0, :]
    y_grid = Y[:, 0]

    # Быстрая функция поиска ближайшего индекса в отсортированном массиве
    def find_nearest_idx(arr, val):
        idx = np.searchsorted(arr, val)
        if idx <= 0:
            return 0
        if idx >= len(arr):
            return len(arr) - 1
        # сравниваем два ближайших
        if abs(arr[idx] - val) < abs(arr[idx-1] - val):
            return idx
        else:
            return idx - 1

    cluster_ids = np.full(points.shape[0], -1, dtype=int)

    for i, (x, y, _) in enumerate(points):
        ix = find_nearest_idx(x_grid, x)
        iy = find_nearest_idx(y_grid, y)
        label_val = labeled_Z[iy, ix]  # внимание на порядок (y,x)
        if label_val > 0:
            cluster_ids[i] = label_val
        else:
            cluster_ids[i] = -1

    print(f"\nТочек, попавших в кластеры: {(cluster_ids >= 0).sum()} "
          f"из {len(cluster_ids)}")
    return cluster_ids

def debug_some_cluster_points(points, X, Y, labeled_Z, cluster_ids, n_samples=20):
    print("\nПримеры точек, попавших в кластеры:")
    idxs = np.where(cluster_ids >= 0)[0]
    if len(idxs) == 0:
        print("  Нет точек с cluster_id >= 0")
        return
    idxs = idxs[:min(len(idxs), n_samples)]

    x_grid = X[0, :]
    y_grid = Y[:, 0]

    def find_nearest_idx(arr, val):
        idx = np.searchsorted(arr, val)
        if idx <= 0:
            return 0
        if idx >= len(arr):
            return len(arr) - 1
        return idx if abs(arr[idx] - val) < abs(arr[idx-1] - val) else idx-1

    for i in idxs:
        x, y, z = points[i]
        ix = find_nearest_idx(x_grid, x)
        iy = find_nearest_idx(y_grid, y)
        label_val = labeled_Z[iy, ix]
        print(f"  point #{i}: (x={x:.2f}, y={y:.2f}, z={z:.2f}), "
              f"cluster_id={cluster_ids[i]}, labeled_Z={label_val}")

def debug_point_region(X, Y, Z, threshold, x0, y0, radius=0.2):
    """
    Печатает статистику по Z и маске в окрестности точки (x0, y0).
    """
    dist = np.sqrt((X - x0)**2 + (Y - y0)**2)
    region = dist < radius

    if not np.any(region):
        print(f"В радиусе {radius} вокруг ({x0}, {y0}) нет узлов сетки.")
        return

    Z_region = Z[region]
    print(f"\nОтладка региона вокруг ({x0:.2f}, {y0:.2f}), radius={radius}:")
    print("  Кол-во узлов:", region.sum())
    print("  NaN в регионе:", np.isnan(Z_region).sum())
    print("  Z_min:", np.nanmin(Z_region))
    print("  Z_max:", np.nanmax(Z_region))
    print("  Пикселей Z > threshold:", np.logical_and(~np.isnan(Z_region), Z_region > threshold).sum())

def fit_upper_plane_to_points(points):
    """
    Находит плоскость z = m x + n y + p,
    которая НЕ пересекает облако точек (лежит сверху) и
    минимизирует максимальное отклонение (Chebyshev fit).

    Условия:
        (m xi + n yi + p) - zi >= 0  для всех i  (точки не выше плоскости)
        (m xi + n yi + p) - zi <= t  для всех i  (ограничиваем расстояние снизу)
        t >= 0
    """
    X = points[:, 0]
    Y = points[:, 1]
    Z = points[:, 2]
    n_points = len(points)

    A = np.c_[X, Y, np.ones(n_points)]
    m0, n0, p0 = np.linalg.lstsq(A, Z, rcond=None)[0]
    x0 = np.array([m0, n0, p0, 1.0])

    def obj(x):
        return x[3]

    def obj_grad(x):
        return np.array([0.0, 0.0, 0.0, 1.0])

    cons = []

    # (m xi + n yi + p) - zi >= 0
    def make_g_i(i):
        xi, yi, zi = X[i], Y[i], Z[i]
        def g_i(x):
            m, n, p, t = x
            return (m*xi + n*yi + p) - zi
        def g_i_jac(x):
            return np.array([xi, yi, 1.0, 0.0])
        return {'type': 'ineq', 'fun': g_i, 'jac': g_i_jac}

    # t - [(m xi + n yi + p) - zi] >= 0
    def make_h_i(i):
        xi, yi, zi = X[i], Y[i], Z[i]
        def h_i(x):
            m, n, p, t = x
            return t - ((m*xi + n*yi + p) - zi)
        def h_i_jac(x):
            # d/d[m,n,p,t] (t - m xi - n yi - p + zi) = [-xi,-yi,-1,1]
            return np.array([-xi, -yi, -1.0, 1.0])
        return {'type': 'ineq', 'fun': h_i, 'jac': h_i_jac}

    for i in range(n_points):
        cons.append(make_g_i(i))
        cons.append(make_h_i(i))

    # t >= 0
    def g_t(x):
        return x[3]
    def g_t_jac(x):
        return np.array([0.0, 0.0, 0.0, 1.0])
    cons.append({'type': 'ineq', 'fun': g_t, 'jac': g_t_jac})

    from scipy.optimize import minimize
    res = minimize(
        obj, x0,
        method='SLSQP',
        jac=obj_grad,
        constraints=cons,
        options={'maxiter': 500, 'ftol': 1e-9, 'disp': False}
    )

    if not res.success:
        print("ВНИМАНИЕ: оптимизация (верхняя плоскость) не сошлась, используем МНК-плоскость.")
        m, n, p = m0, n0, p0
    else:
        m, n, p, t = res.x
        print(f"\nОптимизация (верхняя плоскость) завершена. t (макс. отклонение): {t:.4f}")

    print(f"\nПараметры верхней плоскости (без пересечения облака):")
    print(f"z = {m:.4f}*x + {n:.4f}*y + {p:.4f}")
    
    return m, n, p

def calculate_perpendicular_distances_to_upper_plane(points, plane_params):
    """
    Для верхней плоскости z = m x + n y + p,
    расстояние вниз: d = ((m x0 + n y0 + p) - z0) / sqrt(1 + m^2 + n^2) >= 0.
    """
    m, n, p = plane_params
    z_plane = m * points[:, 0] + n * points[:, 1] + p
    distances_raw = (z_plane - points[:, 2]) / np.sqrt(1 + m**2 + n**2)
    distances = np.maximum(distances_raw, 0.0)

    print(f"\nСтатистика отклонений вниз (верхняя плоскость, >= 0):")
    print(f"Минимальное: {np.min(distances):.4f}")
    print(f"Максимальное: {np.max(distances):.4f}")
    print(f"Среднее: {np.mean(distances):.4f}")
    print(f"Стандартное отклонение: {np.std(distances):.4f}")
    
    return distances
def visualize_threshold_clusters_2d(X, Y, Z, labeled_Z, threshold=3.0,
                                   filename_prefix="clusters_binary",
                                   clusters_info=None):
    """
    Делает 2D-визуализацию с жёстким порогом:
      - Z <= threshold -> зелёный
      - Z >  threshold -> красный
    и поверх рисует контуры кластеров (labeled_Z).

    Параметры:
        X, Y, Z       - сетка (как из create_relief_map)
        labeled_Z     - метки кластеров (0 - фон, 1..N - кластеры)
        threshold     - порог по Z
        filename_prefix - префикс имени файла
        clusters_info - список словарей с инфо о кластерах (опционально),
                        каждый словарь должен иметь 'label', 'center_x', 'center_y'
    """

    from matplotlib.colors import ListedColormap

    x_min, x_max = X.min(), X.max()
    y_min, y_max = Y.min(), Y.max()

    # Бинарная карта: 0 - ниже/равно порогу, 1 - выше порога
    binary = np.zeros_like(Z, dtype=int)
    mask_valid = ~np.isnan(Z)
    binary[np.logical_and(mask_valid, Z > threshold)] = 1

    print("\nОтладка бинарной карты для 2D-визуализации:")
    print("  Всего узлов:", Z.size)
    print("  NaN в Z:", np.isnan(Z).sum())
    print("  Пикселей Z > threshold:", (Z > threshold).sum())
    print("  Пикселей в binary == 1:", (binary == 1).sum())

    # Двухцветная карта: 0 -> зелёный, 1 -> красный
    cmap_bin = ListedColormap(["#00aa00", "#ff0000"])

    plt.figure(figsize=(12, 10))
    im = plt.imshow(
        binary,
        extent=[x_min, x_max, y_min, y_max],
        origin='lower',
        aspect='equal',
        cmap=cmap_bin,
        vmin=0, vmax=1
    )
    cbar = plt.colorbar(im, ticks=[0, 1])
    cbar.ax.set_yticklabels(["Z ≤ порог", "Z > порог"])

    plt.xlabel("X")
    plt.ylabel("Y")
    plt.title(f"Двухпороговая карта (порог={threshold}) и кластеры")

    # Контуры кластеров по labeled_Z (0 - фон, 1..N - кластеры)
    mask_clusters = (labeled_Z > 0)
    plt.contour(
        X, Y, mask_clusters.astype(int),
        levels=[0.5],
        colors='black',
        linewidths=1.0
    )

    # Подписи центров кластеров, если передан clusters_info
    if clusters_info is not None:
        for c in clusters_info:
            plt.text(c["center_x"], c["center_y"],
                     f"{c['label']}",
                     color="black",
                     fontsize=8,
                     ha="center", va="center",
                     bbox=dict(facecolor='white', alpha=0.6, edgecolor='none'))

    plt.grid(True, alpha=0.2)
    plt.tight_layout()
    out = f"{filename_prefix}_binary_with_clusters.png"
    plt.savefig(out, dpi=300, bbox_inches='tight')
    plt.close()
    print(f"Двухпороговая карта с кластерами сохранена в '{out}'")

if __name__ == "__main__":
    print("=" * 60)
    print("АНАЛИЗ РЕЛЬЕФА 3D МОДЕЛИ")
    print("=" * 60)
    
    # 1. Генерируем облако точек
    print("\n1. Генерация облака точек...")
    ply_file, points = generate_rounded_cube_point_cloud(
        filename='cube_half.ply',
        size=10.0,
        bend_depth=3.0,
        points_per_edge=80,
        hole_radius=2.0
    )
    
    # 2. Нижняя опорная плоскость (для пиков)
    print("\n2. Поиск нижней опорной плоскости (под облаком)...")
    plane_params_bottom = fit_plane_to_points(points)
    
    # 3. Расстояния от нижней плоскости (как было – «пики»)
    print("\n3. Вычисление перпендикулярных расстояний (пики)...")
    distances_bottom = calculate_perpendicular_distances(points, plane_params_bottom)
    
    # 4. Карта рельефа для пиков
    print("\n4. Создание карты рельефа (пики)...")
    X_peaks, Y_peaks, Z_peaks = create_relief_map(points, distances_bottom)

    # 5. Кластеры пиков на проекции (Z_peaks > threshold)
    print("\n5. Поиск кластеров пиков на проекции (Z_peaks > 4.0)...")
    labeled_Z_peaks, n_clusters_peaks, clusters_info_peaks = find_clusters_on_projection(
        X_peaks, Y_peaks, Z_peaks, threshold=4.0, min_cluster_size=5
    )

    # 5a. 2D-визуализация кластеров пиков
    print("\n5a. Визуализация кластеров пиков на 2D-проекции...")
    visualize_clusters_2d(X_peaks, Y_peaks, Z_peaks, labeled_Z_peaks,
                          filename_prefix="clusters_projection_peaks")

    # 5b. Двухпороговая визуализация для пиков
    print("\n5b. Двухпороговая визуализация (пики, зелёный/красный)...")
    visualize_threshold_clusters_2d(
        X_peaks, Y_peaks, Z_peaks, labeled_Z_peaks,
        threshold=4.0,
        filename_prefix="clusters_projection_peaks"
    )

    # 6. Назначаем кластеры пиков исходным 3D точкам
    print("\n6. Назначение кластеров пиков исходным точкам...")
    cluster_ids_peaks = assign_cluster_ids_to_points(points, X_peaks, Y_peaks, labeled_Z_peaks)
    debug_some_cluster_points(points, X_peaks, Y_peaks, labeled_Z_peaks, cluster_ids_peaks)

    # -----------------------------------------------------------
    # ВЕРХНЯЯ ПЛОСКОСТЬ И ВПАДИНЫ
    # -----------------------------------------------------------
    print("\n2b. Поиск верхней опорной плоскости (над облаком)...")
    plane_params_top = fit_upper_plane_to_points(points)

    print("\n3b. Вычисление перпендикулярных расстояний вниз до верхней плоскости (впадины)...")
    distances_top = calculate_perpendicular_distances_to_upper_plane(points, plane_params_top)

    print("\n4b. Создание карты рельефа для впадин...")
    X_pits, Y_pits, Z_pits = create_relief_map(points, distances_top,
                                               resolution=200, hole_radius=2.0)

    print("\n5b. Поиск кластеров впадин на проекции (Z_pits > 4.0)...")
    labeled_Z_pits, n_clusters_pits, clusters_info_pits = find_clusters_on_projection(
        X_pits, Y_pits, Z_pits, threshold=4.0, min_cluster_size=5
    )

    print("\n5c. Визуализация кластеров впадин на 2D-проекции...")
    visualize_clusters_2d(X_pits, Y_pits, Z_pits, labeled_Z_pits,
                          filename_prefix="clusters_projection_pits")

    print("\n5d. Двухпороговая визуализация (впадины, зелёный/красный)...")
    visualize_threshold_clusters_2d(
        X_pits, Y_pits, Z_pits, labeled_Z_pits,
        threshold=4.0,
        filename_prefix="clusters_projection_pits"
    )

    print("\n6b. Назначение кластеров впадин исходным точкам...")
    cluster_ids_pits = assign_cluster_ids_to_points(points, X_pits, Y_pits, labeled_Z_pits)
    debug_some_cluster_points(points, X_pits, Y_pits, labeled_Z_pits, cluster_ids_pits)

    # -----------------------------------------------------------
    # 3D визуализация: пики и впадины разными цветами
    # -----------------------------------------------------------
    print("\n7. Создание 3D визуализации с пиками и впадинами...")
    create_html_visualization(
        ply_file,
        points,
        plane_params_bottom,        # нижняя плоскость
        distances_bottom,           # расстояния для статистики пиков
        plane_params_top=plane_params_top,  # верхняя плоскость
        distances_top=distances_top,        # расстояния для статистики впадин
        cluster_ids_peaks=cluster_ids_peaks,
        clusters_info_peaks=clusters_info_peaks,
        cluster_ids_pits=cluster_ids_pits,
        clusters_info_pits=clusters_info_pits,
        html_filename='visualization_with_plane_peaks_pits.html'
    )
    
    print("\n" + "=" * 60)
    print("ГОТОВО!")
    print("=" * 60)
    print("\nФайлы созданы:")
    print("  - cube_half.ply - облако точек")
    print("  - relief_map_peaks.png / clusters_projection_peaks_*.png - пики")
    print("  - relief_map_pits.png  / clusters_projection_pits_*.png  - впадины")
    print("  - visualization_with_plane_peaks_pits.html - интерактивная 3D визуализация")
    print("\nОткройте 'visualization_with_plane_peaks_pits.html' в браузере для просмотра.")
    print("Пики подсвечиваются жёлтым, впадины — голубым.")
